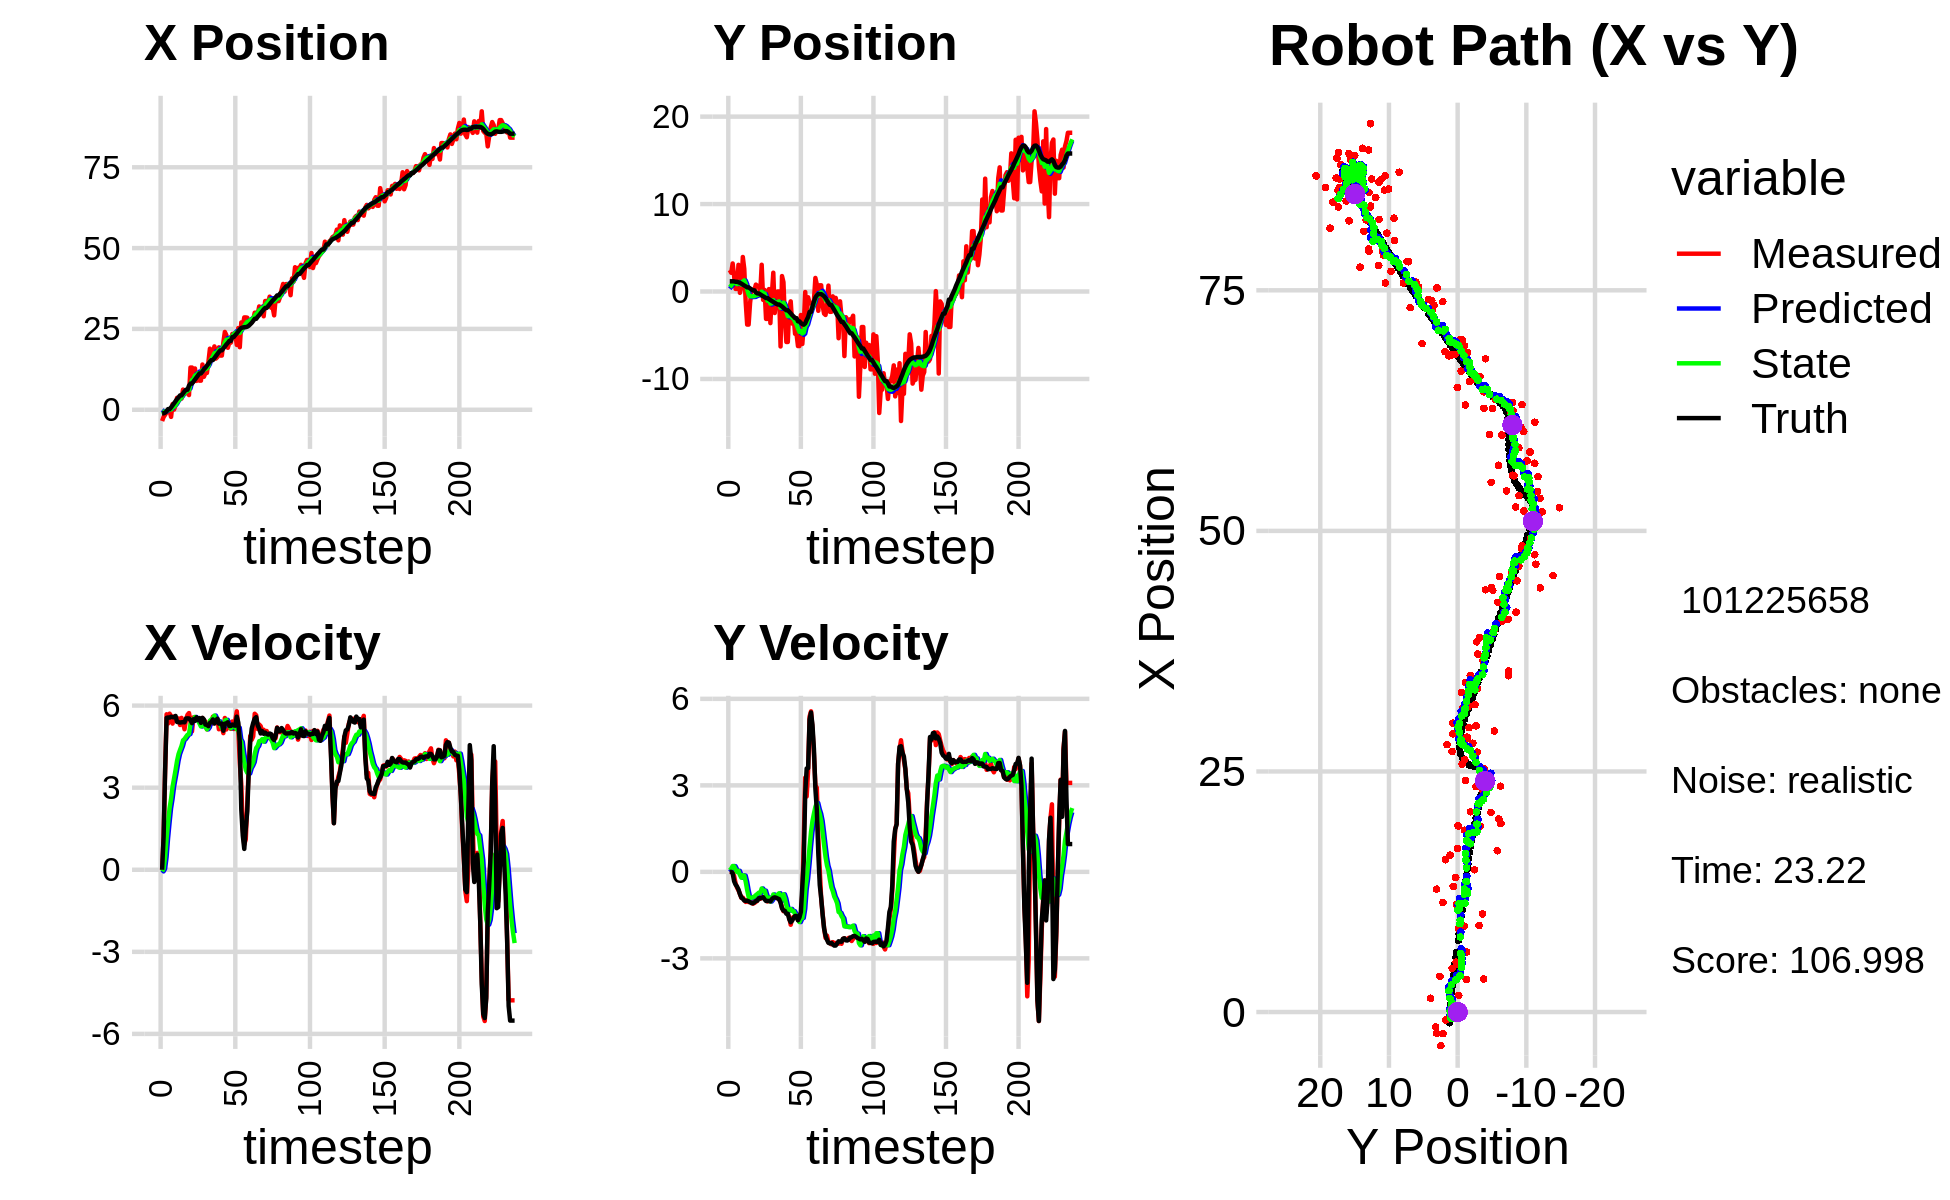

The data file committed next to this chart (first rows):
-7.297030390692025303e-01, 4.072049141670738948e+00, 0.000000000000000000e+00, -0.000000000000000000e+00, 0.000000000000000000e+00, 0.000000000000000000e+00, 0.000000000000000000e+00, 0.000000000000000000e+00, -5.406523075343873386e-02, 3.200592047246572647e-01, 0.000000000000000000e+00, 0.000000000000000000e+00, -1.106938124159840164e+00, 1.169122935094718541e+00, 0.000000000000000000e+00, 0.000000000000000000e+00, 0.000000000000000000e+00, 2.895404759328812361e-04
-3.488720893975341131e+00, 2.454666972298594096e+00, 0.000000000000000000e+00, -0.000000000000000000e+00, -5.406523075343873386e-02, 3.200592047246572647e-01, 0.000000000000000000e+00, 0.000000000000000000e+00, -4.382370765746361196e-01, 5.129720189718073309e-01, -5.926201602207165076e-02, 5.463908815940416580e-02, -1.106938124159840164e+00, 1.169122935094718541e+00, 0.000000000000000000e+00, 0.000000000000000000e+00, 0.000000000000000000e+00, 6.110912654548883438e-04
-2.251426339878994654e+00, 2.143559729834653815e+00, 1.201997087209224269e+00, -2.656138381409009572e-03, -4.441632781768433125e-01, 5.184359277877477190e-01, -5.926201602207165076e-02, 5.463908815940416580e-02, -6.646593526247676076e-01, 6.821372837312520421e-01, 3.628884402622464811e-02, 1.073182948123200253e-01, -1.103646040334682832e+00, 1.169123148608880669e+00, 1.199999999999999956e+00, 0.000000000000000000e+00, 1.200000047683715820e+00, 2.209767466410994530e-03
-1.549498439115706727e+00, 3.209813380447126718e+00, 3.610991244651637455e+00, -7.979463962030057186e-03, -6.610304682221451733e-01, 6.928691132124840113e-01, 3.628884402622464811e-02, 1.073182948123200253e-01, -6.596508664853009130e-01, 9.671897529254420700e-01, 4.652014323967746945e-01, 2.022478468165662124e-01, -9.159057146464083532e-01, 1.168530487643994809e+00, 3.600000000000000089e+00, -5.099999999999999672e-02, 3.599999904632568359e+00, 2.209767466410994530e-03
-8.231121602418496330e-01, 1.739227492658978358e+00, 5.682113126780259371e+00, -1.464465360920974846e-01, -6.131307232456234546e-01, 9.874145376070987412e-01, 4.652014323967746945e-01, 2.022478468165662124e-01, -4.158533120960503648e-01, 1.057914318830039946e+00, 1.153833047998590544e+00, 1.968329081520255597e-01, -4.403541088767073397e-01, 1.156051535978722900e+00, 5.551999999999999602e+00, -3.260000000000000120e-01, 5.561999797821044922e+00, 2.576754800975322723e-02
-2.697598637532463983e-01, 2.956286885666852826e-01, 5.345503494260618993e+00, -3.939464736762381958e-01, -3.004700072961913326e-01, 1.077597609645242427e+00, 1.153833047998590544e+00, 1.968329081520255597e-01, -1.037969969994517183e-01, 9.526594167240095556e-01, 1.722410903758519130e+00, 9.428478230601208820e-02, 1.985390183980492718e-01, 1.112178108933226328e+00, 5.565999999999999837e+00, -4.410000000000000031e-01, 5.583000183105468750e+00, 7.356380671262741089e-02
-2.697598637532463983e-01, 2.956286885666852826e-01, 5.704857959535806877e+00, -5.467687348268103209e-01, 6.844409337640020019e-02, 9.620878949546107783e-01, 1.722410903758519130e+00, 9.428478230601208820e-02, 1.880551202786207299e-01, 8.470369437194422702e-01, 2.249051440021687220e+00, -6.112845187150550696e-03, 1.985390183980492718e-01, 1.112178108933226328e+00, 5.559999999999999609e+00, -5.080000000000000071e-01, 5.583000183105468750e+00, 9.555079787969589233e-02
-2.205756426551310767e+00, 3.051722741885454226e+00, 5.620977489748782752e+00, -6.373866906742874372e-01, 4.129602642807894686e-01, 8.464256592007272095e-01, 2.249051440021687220e+00, -6.112845187150550696e-03, 8.686696005524785491e-02, 1.089457258041614196e+00, 2.591988513543936001e+00, 3.647039996867508516e-02, 7.325432299183372020e-01, 1.062063432593523427e+00, 5.594000000000000306e+00, -6.109999999999999876e-01, 5.627999782562255859e+00, 1.129119768738746643e-01
1.738656520533735872e+00, -1.530279227409089005e-01, 5.342706223811855892e+00, -7.636081688149174429e-01, 3.460658114096414883e-01, 1.093104298038481748e+00, 2.591988513543936001e+00, 3.647039996867508516e-02, 7.253560186061882575e-01, 8.962016489428088484e-01, 3.030213160670023331e+00, -1.056379418448132462e-01, 1.375376939306149238e+00, 9.902653384636281864e-01, 5.576999999999999957e+00, -7.700000000000000178e-01, 5.630000114440917969e+00, 1.419638991355895996e-01
4.742288552082150888e-02, 5.086471872286350004e-01, 5.601599863481459884e+00, -9.035222992545320908e-01, 1.028377334673190591e+00, 8.856378547583275695e-01, 3.030213160670023331e+00, -1.056379418448132462e-01, 9.646818000580230645e-01, 7.981083470972875071e-01, 3.338369224780705746e+00, -2.039855780229077875e-01, 2.016368150065353859e+00, 9.006959934803722145e-01, 5.573000000000000398e+00, -8.900000000000000133e-01, 5.644000053405761719e+00, 1.599198132753372192e-01
1.435189961709138373e+00, 3.947649045087081365e+00, 5.527557047627039921e+00, -8.915794013584860123e-01, 1.298518722536093684e+00, 7.777097892949966784e-01, 3.338369224780705746e+00, -2.039855780229077875e-01, 1.422209779791800965e+00, 1.144007624335986240e+00, 3.644284605448351311e+00, -1.175246014494666508e-01, 2.658278703224525419e+00, 7.977197604013515075e-01, 5.621999999999999886e+00, -9.310000000000000497e-01, 5.698999881744384766e+00, 1.599198132753372192e-01
3.702263057157344051e+00, 2.588066650699312188e+00, 5.473562703730880941e+00, -9.708720296586480503e-01, 1.786638240336636096e+00, 1.132255164191039665e+00, 3.644284605448351311e+00, -1.175246014494666508e-01, 2.219994376299290639e+00, 1.274137531822177483e+00, 3.980298083063742443e+00, -1.307996121345238738e-01, 3.299945115378798199e+00, 6.850494874580291826e-01, 5.402999999999999581e+00, -9.949999999999999956e-01, 5.493999958038330078e+00, 1.755489557981491089e-01
3.390056848209308527e+00, -1.256832347859858645e+00, 5.530678715339490736e+00, -1.042101002883849548e+00, 2.618024184605665106e+00, 1.261057570608725031e+00, 3.980298083063742443e+00, -1.307996121345238738e-01, 2.829287576364578172e+00, 8.971899401907330596e-01, 4.227183506531986268e+00, -3.430881363564718400e-01, 3.816535233820507855e+00, 5.882715122731729807e-01, 5.394000000000000128e+00, -1.008000000000000007e+00, 5.486999988555908203e+00, 1.862383931875228882e-01
3.438766181183290804e+00, -3.782359526803876992e+00, 5.290448328288761992e+00, -9.830147187596597336e-01, 3.252005927017776798e+00, 8.628811265550858645e-01, 4.227183506531986268e+00, -3.430881363564718400e-01, 3.334099236286954593e+00, 2.428574701692814974e-01, 4.381251488780224079e+00, -6.319823059338852689e-01, 4.435208558498682230e+00, 4.733353390480994904e-01, 5.378999999999999559e+00, -1.000999999999999890e+00, 5.471000194549560547e+00, 1.837142109870910645e-01
3.438766181183290804e+00, -3.782359526803876992e+00, 5.550928079777316171e+00, -1.048045967251213684e+00, 3.772224385164976823e+00, 1.796592395758929706e-01, 4.381251488780224079e+00, -6.319823059338852689e-01, 3.763795126205158770e+00, -3.428721921945094286e-01, 4.526742557696280755e+00, -8.654831973271210899e-01, 4.435208558498682230e+00, 4.733353390480994904e-01, 5.389000000000000234e+00, -1.020000000000000018e+00, 5.484000205993652344e+00, 1.866088509559631348e-01
6.236971020077548111e+00, -1.307421431963308844e+00, 5.362828481448331353e+00, -1.046598842967221499e+00, 4.216469381974786934e+00, -4.294205119272215265e-01, 4.526742557696280755e+00, -8.654831973271210899e-01, 4.624301270861735702e+00, -5.495945529906330895e-01, 4.731386030426557809e+00, -9.259009137733372752e-01, 5.053614854470075635e+00, 3.566357031854154314e-01, 5.394999999999999574e+00, -1.052000000000000046e+00, 5.495999813079833984e+00, 1.927354782819747925e-01
4.934299051777292888e+00, 1.546624668214783838e-01, 5.135366337456463981e+00, -1.031821545102679316e+00, 5.097439873904391128e+00, -6.421846443679668504e-01, 4.731386030426557809e+00, -9.259009137733372752e-01, 5.085739076743199583e+00, -5.463806183507669001e-01, 4.779502979048117162e+00, -8.975157676292221387e-01, 5.672564744791636748e+00, 2.360553879016936141e-01, 5.389000000000000234e+00, -1.086000000000000076e+00, 5.498000144958496094e+00, 1.982844620943069458e-01
5.182184457586281212e+00, 2.030007079206926079e-01, 5.496155760744279029e+00, -1.104313023943879646e+00, 5.563689374648011388e+00, -6.361321951136891251e-01, 4.779502979048117162e+00, -8.975157676292221387e-01, 5.526058903516990028e+00, -5.399057605671460092e-01, 4.860760089393717287e+00, -8.769355255761815959e-01, 6.188456773348088191e+00, 1.324651980846633104e-01, 5.527999999999999581e+00, -1.088000000000000078e+00, 5.633999824523925781e+00, 1.982844620943069458e-01
5.182184457586281212e+00, 2.030007079206926079e-01, 5.664224626485141911e+00, -1.078569888880869909e+00, 6.012134912456361668e+00, -6.275993131247641355e-01, 4.860760089393717287e+00, -8.769355255761815959e-01, 5.896250990377301271e+00, -5.321931874863461420e-01, 4.933940863550640543e+00, -8.562646232009093472e-01, 6.188456773348088191e+00, 1.324651980846633104e-01, 5.535000000000000142e+00, -1.056000000000000050e+00, 5.633999824523925781e+00, 1.881652772426605225e-01
4.544658660415242579e+00, 7.900297774026229236e-01, 5.727773664552874067e+00, -1.043212901848364238e+00, 6.389645076732365148e+00, -6.178196498064371101e-01, 4.933940863550640543e+00, -8.562646232009093472e-01, 6.087357217777364937e+00, -4.485133773520916245e-01, 4.960579095545439188e+00, -8.061046372767174395e-01, 7.462586640661893256e+00, -1.077743039189948543e-01, 5.530000000000000249e+00, -1.004999999999999893e+00, 5.620999813079833984e+00, 1.801576018333435059e-01
1.305684351858558934e+01, 6.408026357892746550e-01, 5.416426626976964087e+00, -9.946714324108932859e-01, 6.583415127331909034e+00, -5.291238410797634018e-01, 4.960579095545439188e+00, -8.061046372767174395e-01, 7.789971980996659440e+00, -3.900534882526389691e-01, 5.311486650714587476e+00, -7.676664630075780149e-01, 8.094748734773512311e+00, -2.229617095534034144e-01, 5.469000000000000306e+00, -1.000000000000000000e+00, 5.559999942779541016e+00, 1.816162467002868652e-01
1.305684351858558934e+01, 6.408026357892746550e-01, 5.057190609064104336e+00, -8.612341828780765152e-01, 8.321120646068118631e+00, -4.668201345533967705e-01, 5.311486650714587476e+00, -7.676664630075780149e-01, 9.177328742194132971e+00, -3.309922728637642031e-01, 5.487610888898983852e+00, -7.229787375119776094e-01, 8.094748734773512311e+00, -2.229617095534034144e-01, 5.358999999999999986e+00, -9.140000000000000346e-01, 5.435999870300292969e+00, 1.686806827783584595e-01
8.662636667499109322e+00, -1.211066406335112172e-01, 5.569125297387158113e+00, -9.345857742471891383e-01, 9.726089831084031800e+00, -4.032901466149619862e-01, 5.487610888898983852e+00, -7.229787375119776094e-01, 9.534918930296234052e+00, -3.778819384995683595e-01, 5.451407158222975724e+00, -7.299311264234076280e-01, 8.714465379662593492e+00, -3.307123638673907240e-01, 5.501999999999999780e+00, -9.200000000000000400e-01, 5.578000068664550781e+00, 1.662662923336029053e-01
1.276936840960717490e+01, 3.060166075313427658e+00, 5.563690805812343321e+00, -8.999124292336420083e-01, 1.008005964611853145e+01, -4.508750511419091223e-01, 5.451407158222975724e+00, -7.299311264234076280e-01, 1.057783821833923099e+01, -1.410943355471261373e-02, 5.586617773554178434e+00, -5.759146536135125727e-01, 9.343928575108277457e+00, -4.365370725604466595e-01, 5.442000000000000171e+00, -8.920000000000000151e-01, 5.514999866485595703e+00, 1.603585630655288696e-01
8.920569300662242185e+00, -9.576848902589437662e-01, 5.516306309899995597e+00, -8.922481110116543546e-01, 1.113649999569464910e+01, -7.170089891606387655e-02, 5.586617773554178434e+00, -5.759146536135125727e-01, 1.072734141314496448e+01, -1.995072013019464352e-01, 5.478252018564582215e+00, -6.498590828219098503e-01, 9.969298600608457406e+00, -5.378617503032933067e-01, 5.572000000000000064e+00, -8.790000000000000036e-01, 5.640999794006347656e+00, 1.603585630655288696e-01
1.118645882585803442e+01, 1.800275584814443053e-01, 5.463797004036051064e+00, -8.849551454953826779e-01, 1.127516661500142270e+01, -2.644931095841374091e-01, 5.478252018564582215e+00, -6.498590828219098503e-01, 1.125826313766098430e+01, -2.196541421090119073e-01, 5.472317995446918104e+00, -6.512160527807310251e-01, 1.060606312746292268e+01, -6.408249603124520632e-01, 5.469000000000000306e+00, -9.539999999999999591e-01, 5.551000118255615234e+00, 1.605726331472396851e-01
8.991210698682174041e+00, -3.131497309728711986e+00, 5.471297407155369719e+00, -9.835577522963003805e-01, 1.180549493720567611e+01, -2.847757473870849987e-01, 5.472317995446918104e+00, -6.512160527807310251e-01, 1.128982854607623487e+01, -6.619262616245615849e-01, 5.346794074589778845e+00, -8.220019566594525262e-01, 1.123906064003601735e+01, -7.536761030435136233e-01, 5.544999999999999929e+00, -1.010000000000000009e+00, 5.636000156402587891e+00, 1.778670698404312134e-01
8.991210698682174041e+00, -3.131497309728711986e+00, 5.462502226799156091e+00, -1.025882253238788344e+00, 1.182450795353521222e+01, -7.441264572905068597e-01, 5.346794074589778845e+00, -8.220019566594525262e-01, 1.131061379653501042e+01, -1.056754939678080651e+00, 5.236427135183592263e+00, -9.579216411089184202e-01, 1.123906064003601735e+01, -7.536761030435136233e-01, 5.368999999999999773e+00, -1.006000000000000005e+00, 5.462999820709228516e+00, 1.856420487165451050e-01
1.398869991263478063e+01, 2.758470310659736913e-01, 5.546817762790591466e+00, -1.004282157833406242e+00, 1.183425651005337009e+01, -1.152547103788972516e+00, 5.236427135183592263e+00, -9.579216411089184202e-01, 1.224295923381030704e+01, -9.737409127516474250e-01, 5.374969452762063504e+00, -8.930384654722181015e-01, 1.186247944835288060e+01, -8.702624301754428027e-01, 5.551999999999999602e+00, -1.010000000000000009e+00, 5.643000125885009766e+00, 1.791151762008666992e-01
1.019676089238238070e+01, -3.613531635004287867e+00, 5.401917321069975131e+00, -1.007131073206712024e+00, 1.278045617908651366e+01, -1.063044759298869213e+00, 5.374969452762063504e+00, -8.930384654722181015e-01, 1.230829653444144789e+01, -1.391954662590253911e+00, 5.263553503985138882e+00, -1.028116345562529066e+00, 1.249734425495910983e+01, -9.859683970082923077e-01, 5.493999999999999773e+00, -1.022999999999999909e+00, 5.587999820709228516e+00, 1.843233257532119751e-01
1.137687253902507400e+01, -3.798565730495388482e-01, 5.419965155889575392e+00, -9.638485197049440067e-01, 1.283465188483996222e+01, -1.494766297146506773e+00, 5.263553503985138882e+00, -1.028116345562529066e+00, 1.257460657826055339e+01, -1.350283104443563698e+00, 5.220050260262558695e+00, -9.676633628947644006e-01, 1.302366185166082602e+01, -1.083445594841267345e+00, 5.304999999999999716e+00, -9.449999999999999512e-01, 5.388999938964843750e+00, 1.759931296110153198e-01
1.138479494983193874e+01, 2.150565816620025217e+00, 5.131466064497979040e+00, -8.718258052418828008e-01, 1.309661160428681015e+01, -1.447049440733040093e+00, 5.220050260262558695e+00, -9.676633628947644006e-01, 1.277899178962071502e+01, -9.862897894248512376e-01, 5.131638875293864643e+00, -7.834848006823875721e-01, 1.363255238495031740e+01, -1.191399858848268378e+00, 5.301000000000000156e+00, -8.990000000000000213e-01, 5.375999927520751953e+00, 1.682910174131393433e-01
1.478389656470656277e+01, -2.456775950023415422e+00, 5.223152139083681256e+00, -8.874030856526745614e-01, 1.329215567715010238e+01, -1.064638269493090039e+00, 5.131638875293864643e+00, -7.834848006823875721e-01, 1.356958608582258741e+01, -1.246206973232020010e+00, 5.210646877371267749e+00, -8.612811336927562733e-01, 1.423863530101916197e+01, -1.294229553922787934e+00, 5.248000000000000220e+00, -8.840000000000000080e-01, 5.322000026702880859e+00, 1.682910174131393433e-01
1.889160895347554359e+01, -1.007361875506626703e+00, 5.377583614121380862e+00, -8.977193393066865701e-01, 1.409065077355971418e+01, -1.332335086601295737e+00, 5.210646877371267749e+00, -8.612811336927562733e-01, 1.497777696006422588e+01, -1.292922740617574062e+00, 5.447430395624271782e+00, -8.490478981132169034e-01, 1.484776425299392777e+01, -1.396167323994793819e+00, 5.368000000000000327e+00, -8.980000000000000204e-01, 5.441999912261962891e+00, 1.654119938611984253e-01
1.700255155533209361e+01, 2.123548448851834882e-03, 5.329420680692269485e+00, -9.067043029631042250e-01, 1.552251999962665252e+01, -1.377827530428895830e+00, 5.447430395624271782e+00, -8.490478981132169034e-01, 1.578837130304954250e+01, -1.205715453217265143e+00, 5.497190122753144337e+00, -7.876218641640592155e-01, 1.536341404903643060e+01, -1.483569906556817530e+00, 5.402999999999999581e+00, -9.230000000000000426e-01, 5.480999946594238281e+00, 1.685183197259902954e-01
1.700255155533209361e+01, 2.123548448851834882e-03, 5.595223917000938130e+00, -9.541732867034331544e-01, 1.633809031532485534e+01, -1.284477639633671009e+00, 5.497190122753144337e+00, -7.876218641640592155e-01, 1.646424387310207038e+01, -1.129531650831602896e+00, 5.540234569582867863e+00, -7.413658389959802975e-01, 1.536341404903643060e+01, -1.483569906556817530e+00, 5.493999999999999773e+00, -9.449999999999999512e-01, 5.574999809265136719e+00, 1.689086556434631348e-01
1.959329128245694918e+01, -6.286018417043968576e+00, 5.399457678508203351e+00, -1.041565444475565094e+00, 1.701826733006035752e+01, -1.203668234731200881e+00, 5.540234569582867863e+00, -7.413658389959802975e-01, 1.748371309884092994e+01, -1.862653445705613642e+00, 5.635657688580146818e+00, -1.017648895285718114e+00, 1.599109768821614530e+01, -1.592070148274696173e+00, 5.341999999999999638e+00, -1.064999999999999947e+00, 5.447000026702880859e+00, 1.905612051486968994e-01
1.582799983000201927e+01, 1.766676856514174387e+00, 5.414589536230718814e+00, -1.236582003922800377e+00, 1.804727886769894596e+01, -1.964418335234185520e+00, 5.635657688580146818e+00, -1.017648895285718114e+00, 1.763071899726721981e+01, -1.502150710808478618e+00, 5.506473301039846113e+00, -8.577221494190172546e-01, 1.660720372127328304e+01, -1.713241145958735334e+00, 5.434999999999999609e+00, -1.264999999999999902e+00, 5.580999851226806641e+00, 2.245288938283920288e-01
1.630035859347599114e+01, 1.072033836131050188e+00, 5.515788149971586840e+00, -1.364260570910951653e+00, 1.818136632737120451e+01, -1.587922925750380410e+00, 5.506473301039846113e+00, -8.577221494190172546e-01, 1.783715599342056279e+01, -1.275525666238866762e+00, 5.423946417426652289e+00, -7.779307913883382053e-01, 1.723428654605981336e+01, -1.857434796016995460e+00, 5.520999999999999908e+00, -1.344000000000000083e+00, 5.683000087738037109e+00, 2.424710988998413086e-01
1.929885935740106362e+01, -3.270975159188711956e+00, 5.135594183186044326e+00, -1.313877710965414947e+00, 1.837955063516322696e+01, -1.353318745377700694e+00, 5.423946417426652289e+00, -7.779307913883382053e-01, 1.853499916163151795e+01, -1.622661918370963186e+00, 5.425369656325904621e+00, -9.234523468706079541e-01, 1.786203312839047186e+01, -2.013119027743988099e+00, 5.341000000000000192e+00, -1.354000000000000092e+00, 5.510000228881835938e+00, 2.504652142524719238e-01
1.676393699629445067e+01, -5.770649241091955872e+00, 5.243130733849813652e+00, -1.341389596054352484e+00, 1.907753612726410708e+01, -1.715007153058023981e+00, 5.425369656325904621e+00, -9.234523468706079541e-01, 1.864544364215302963e+01, -2.249602573265245375e+00, 5.297306724226801933e+00, -1.161341676704365167e+00, 1.837386822625689220e+01, -2.144934938319930762e+00, 5.342999999999999972e+00, -1.453000000000000069e+00, 5.537000179290771484e+00, 2.504652142524719238e-01
1.676393699629445067e+01, -5.770649241091955872e+00, 5.214966129108671744e+00, -1.447022533650620835e+00, 1.917517431457570964e+01, -2.365736740935681759e+00, 5.297306724226801933e+00, -1.161341676704365167e+00, 1.872969092537044844e+01, -2.811363567555681175e+00, 5.178590279922952178e+00, -1.354694813565510580e+00, 1.837386822625689220e+01, -2.144934938319930762e+00, 5.342999999999999972e+00, -1.453000000000000069e+00, 5.537000179290771484e+00, 2.706657052040100098e-01
2.080696487368552283e+01, -1.864035652333110082e+00, 4.993291649138424937e+00, -1.575669745157477486e+00, 1.924754995336274277e+01, -2.946833048912232300e+00, 5.178590279922952178e+00, -1.354694813565510580e+00, 1.952491583387246976e+01, -2.820388021325825889e+00, 5.222661122128318567e+00, -1.323656856998328912e+00, 1.897847294789598394e+01, -2.314983890437948499e+00, 5.081000000000000405e+00, -1.645000000000000018e+00, 5.340000152587890625e+00, 3.056677579879760742e-01
2.406912398327068203e+01, -1.126741931927407459e+00, 5.547720434746246987e+00, -1.833970070656424367e+00, 2.004718194608530268e+01, -2.952753707025658869e+00, 5.222661122128318567e+00, -1.323656856998328912e+00, 2.079869978663091246e+01, -2.746259828613991871e+00, 5.446416713373377405e+00, -1.284758219850059113e+00, 1.956232380794832082e+01, -2.499745891245040763e+00, 5.338000000000000078e+00, -1.745999999999999996e+00, 5.616000175476074219e+00, 3.192712664604187012e-01
2.307741332023774916e+01, -3.663614259633198866e+00, 5.126723089908071351e+00, -1.601358595539126739e+00, 2.134334145796825055e+01, -2.874735650598997605e+00, 5.446416713373377405e+00, -1.284758219850059113e+00, 2.164665605795183012e+01, -2.990243943729354203e+00, 5.479842805919022730e+00, -1.354009124183589874e+00, 2.017050862290690105e+01, -2.699464367590386438e+00, 5.352000000000000313e+00, -1.691000000000000059e+00, 5.611999988555908203e+00, 3.027529418468475342e-01
1.917035746511579930e+01, -2.915631690297137091e+00, 5.262352373361506075e+00, -1.561014664117201356e+00, 2.219464033854373142e+01, -3.125644856147713035e+00, 5.479842805919022730e+00, -1.354009124183589874e+00, 2.163075239070170497e+01, -3.109157965357834730e+00, 5.315283837645941034e+00, -1.364018450483885925e+00, 2.068373322437288664e+01, -2.859840200349911488e+00, 5.391000000000000014e+00, -1.600000000000000089e+00, 5.624000072479248047e+00, 2.883697152137756348e-01
2.074475288367583303e+01, -4.840353534751105968e+00, 5.391084639892847363e+00, -1.566269660506508066e+00, 2.216228077446629996e+01, -3.245559810406223100e+00, 5.315283837645941034e+00, -1.364018450483885925e+00, 2.190598065327929334e+01, -3.457634061100718803e+00, 5.262521776447458777e+00, -1.461264942884055396e+00, 2.130375599798987807e+01, -3.043375775809992856e+00, 5.256000000000000227e+00, -1.530000000000000027e+00, 5.473999977111816406e+00, 2.827458679676055908e-01
2.074475288367583303e+01, -4.840353534751105968e+00, 5.149090948119082967e+00, -1.495963330189508111e+00, 2.243223283092403975e+01, -3.603760555389124320e+00, 5.262521776447458777e+00, -1.461264942884055396e+00, 2.211795315787393434e+01, -3.762221525061260508e+00, 5.171788066766697334e+00, -1.524743392089419114e+00, 2.130375599798987807e+01, -3.043375775809992856e+00, 5.256000000000000227e+00, -1.530000000000000027e+00, 5.472000122070312500e+00, 2.827458679676055908e-01
2.346861374331973238e+01, -6.239077375094701061e+00, 5.417497903407745952e+00, -1.676591038339098505e+00, 2.263513196455060239e+01, -3.914695864270202552e+00, 5.171788066766697334e+00, -1.524743392089419114e+00, 2.279890181690540274e+01, -4.216791302157052890e+00, 5.242609921456765854e+00, -1.652520908668119848e+00, 2.251057076441570004e+01, -3.408085153413527912e+00, 5.307999999999999829e+00, -1.679000000000000048e+00, 5.566999912261962891e+00, 3.001284599304199219e-01
2.346861374331973238e+01, -6.239077375094701061e+00, 5.144497943715959920e+00, -1.631486480649186888e+00, 2.332316280905108030e+01, -4.382043393023864475e+00, 5.242609921456765854e+00, -1.652520908668119848e+00, 2.334539417894700719e+01, -4.616428144173256420e+00, 5.235638538138275067e+00, -1.740706171432235605e+00, 2.251057076441570004e+01, -3.408085153413527912e+00, 5.274000000000000021e+00, -1.582999999999999963e+00, 5.506999969482421875e+00, 3.070994615554809570e-01
2.342082449769571895e+01, -2.687337980861749465e+00, 5.465836792489842999e+00, -1.530230538285686004e+00, 2.386895803276083328e+01, -4.790498761316479559e+00, 5.235638538138275067e+00, -1.740706171432235605e+00, 2.379721771086766680e+01, -4.513576500286246684e+00, 5.247234245062303515e+00, -1.617953336774738293e+00, 2.311663937507963951e+01, -3.597443864383421008e+00, 5.267000000000000348e+00, -1.389000000000000012e+00, 5.447000026702880859e+00, 2.729741334915161133e-01
2.005461788116152988e+01, -5.997119710394475334e+00, 5.791481147966594634e+00, -7.666225941683315614e-01, 2.432194113537389768e+01, -4.675371833963720469e+00, 5.247234245062303515e+00, -1.617953336774738293e+00, 2.356460617913118227e+01, -4.801242181861786307e+00, 5.131732253869751403e+00, -1.599047032582980865e+00, 2.362210392936479764e+01, -3.728716658338257606e+00, 5.596000000000000085e+00, -4.989999999999999991e-01, 5.618999958038330078e+00, 1.316056251525878906e-01
2.526899874189827599e+01, -3.845983160066997364e+00, 5.177942767482186071e+00, 1.063344872216525294e+00, 2.407777940451815724e+01, -4.961146885120084171e+00, 5.131732253869751403e+00, -1.599047032582980865e+00, 2.429810985625317343e+01, -4.689410761681614304e+00, 5.191139984691184317e+00, -1.284869133632971394e+00, 2.425975346548979061e+01, -3.793429181477376400e+00, 5.378999999999999559e+00, 3.770000000000000018e-01, 5.393000125885009766e+00, -2.025445252656936646e-01
1.934016060802551706e+01, -6.077365657982454483e-02, 3.915048542876877313e+00, 3.268393173131079799e+00, 2.481722385472229320e+01, -4.817897675044911843e+00, 5.191139984691184317e+00, -1.284869133632971394e+00, 2.375628505115467703e+01, -3.991884039773058390e+00, 4.772163790886051693e+00, -6.090688552597149918e-01, 2.485488057061678902e+01, -3.643092439114307801e+00, 4.671999999999999709e+00, 2.725999999999999979e+00, 5.408999919891357422e+00, -6.956198811531066895e-01
2.700186634033638811e+01, -2.865647511225249744e+00, 3.133574036205935887e+00, 2.615996168443516456e+00, 2.423350143024328318e+01, -4.052790925299030178e+00, 4.772163790886051693e+00, -6.090688552597149918e-01, 2.466693121495727681e+01, -3.744377926657175504e+00, 4.670843537676785395e+00, -2.364469524878411444e-01, 2.529622006387874222e+01, -3.249727532861509616e+00, 2.205999999999999961e+00, 3.584999999999999964e+00, 4.209000110626220703e+00, -6.956198811531066895e-01
2.575504478782021422e+01, -6.592364767306667650e-01, 1.500483346103974158e+00, 3.522753283846552730e+00, 2.513401556872495490e+01, -3.768022621905959824e+00, 4.670843537676785395e+00, -2.364469524878411444e-01, 2.510505223321320756e+01, -3.189849823363227088e+00, 4.263840678462480938e+00, 2.817133075671583442e-01, 2.544093060426262909e+01, -2.916193292068578469e+00, 1.254999999999999893e+00, 3.596999999999999975e+00, 3.809000015258789062e+00, -1.168129324913024902e+00
2.855745100912166734e+01, -1.352161453467544128e+00, 9.237156574802937170e-01, 5.387383990386561905e+00, 2.553143630105945405e+01, -3.161678492606511348e+00, 4.263840678462480938e+00, 2.817133075671583442e-01, 2.593545987336465330e+01, -2.682281226090989179e+00, 3.940710880149788320e+00, 8.682236774309834981e-01, 2.554215645739875029e+01, -2.332644746705360372e+00, 7.620000000000000107e-01, 5.283000000000000362e+00, 5.337999820709228516e+00, -1.400988459587097168e+00
2.855745100912166734e+01, -1.352161453467544128e+00, 1.112473919345846607e+00, 5.567951640912246702e+00, 2.632953096137963200e+01, -2.595458858347890807e+00, 3.940710880149788320e+00, 8.682236774309834981e-01, 2.661037900276360801e+01, -2.207718353831944036e+00, 3.652206078191480021e+00, 1.387578387939691904e+00, 2.554215645739875029e+01, -2.332644746705360372e+00, 1.495999999999999996e+00, 5.527999999999999581e+00, 5.727000236511230469e+00, -1.373593568801879883e+00
2.847783827758698649e+01, -1.460811452724683379e+00, 2.364708368654532045e+00, 4.955727722372719413e+00, 2.697559961058275491e+01, -2.068960515037974623e+00, 3.652206078191480021e+00, 1.387578387939691904e+00, 2.719286339089089566e+01, -1.817146575557424315e+00, 3.542612850548225278e+00, 1.765568015036306004e+00, 2.568373036334388715e+01, -1.705888317350239936e+00, 2.141000000000000014e+00, 5.094000000000000306e+00, 5.526000022888183594e+00, -1.125581622123718262e+00
2.622092908600556527e+01, -1.025561930086763773e+00, 3.801834201335820396e+00, 4.074847873888034933e+00, 2.754712467594571734e+01, -1.640589774053793803e+00, 3.542612850548225278e+00, 1.765568015036306004e+00, 2.731581655830285982e+01, -1.449546100450892494e+00, 3.519067716660936984e+00, 2.020960511779720026e+00, 2.597210907932868906e+01, -1.138316200795475241e+00, 3.572000000000000064e+00, 4.262999999999999901e+00, 5.561999797821044922e+00, -8.200452923774719238e-01
2.777900111603603150e+01, 1.549586964993563187e+00, 4.889100739482936220e+00, 3.001643354543956477e+00, 2.766772332996895400e+01, -1.247450049272920580e+00, 3.519067716660936984e+00, 2.020960511779720026e+00, 2.774979689471148347e+01, -8.448513857837958163e-01, 3.711863458414742301e+00, 2.252643489721280368e+00, 2.641800904218178303e+01, -6.859472252218520305e-01, 4.684999999999999609e+00, 2.875000000000000000e+00, 5.497000217437744141e+00, -5.506107807159423828e-01
... 177 more rows
